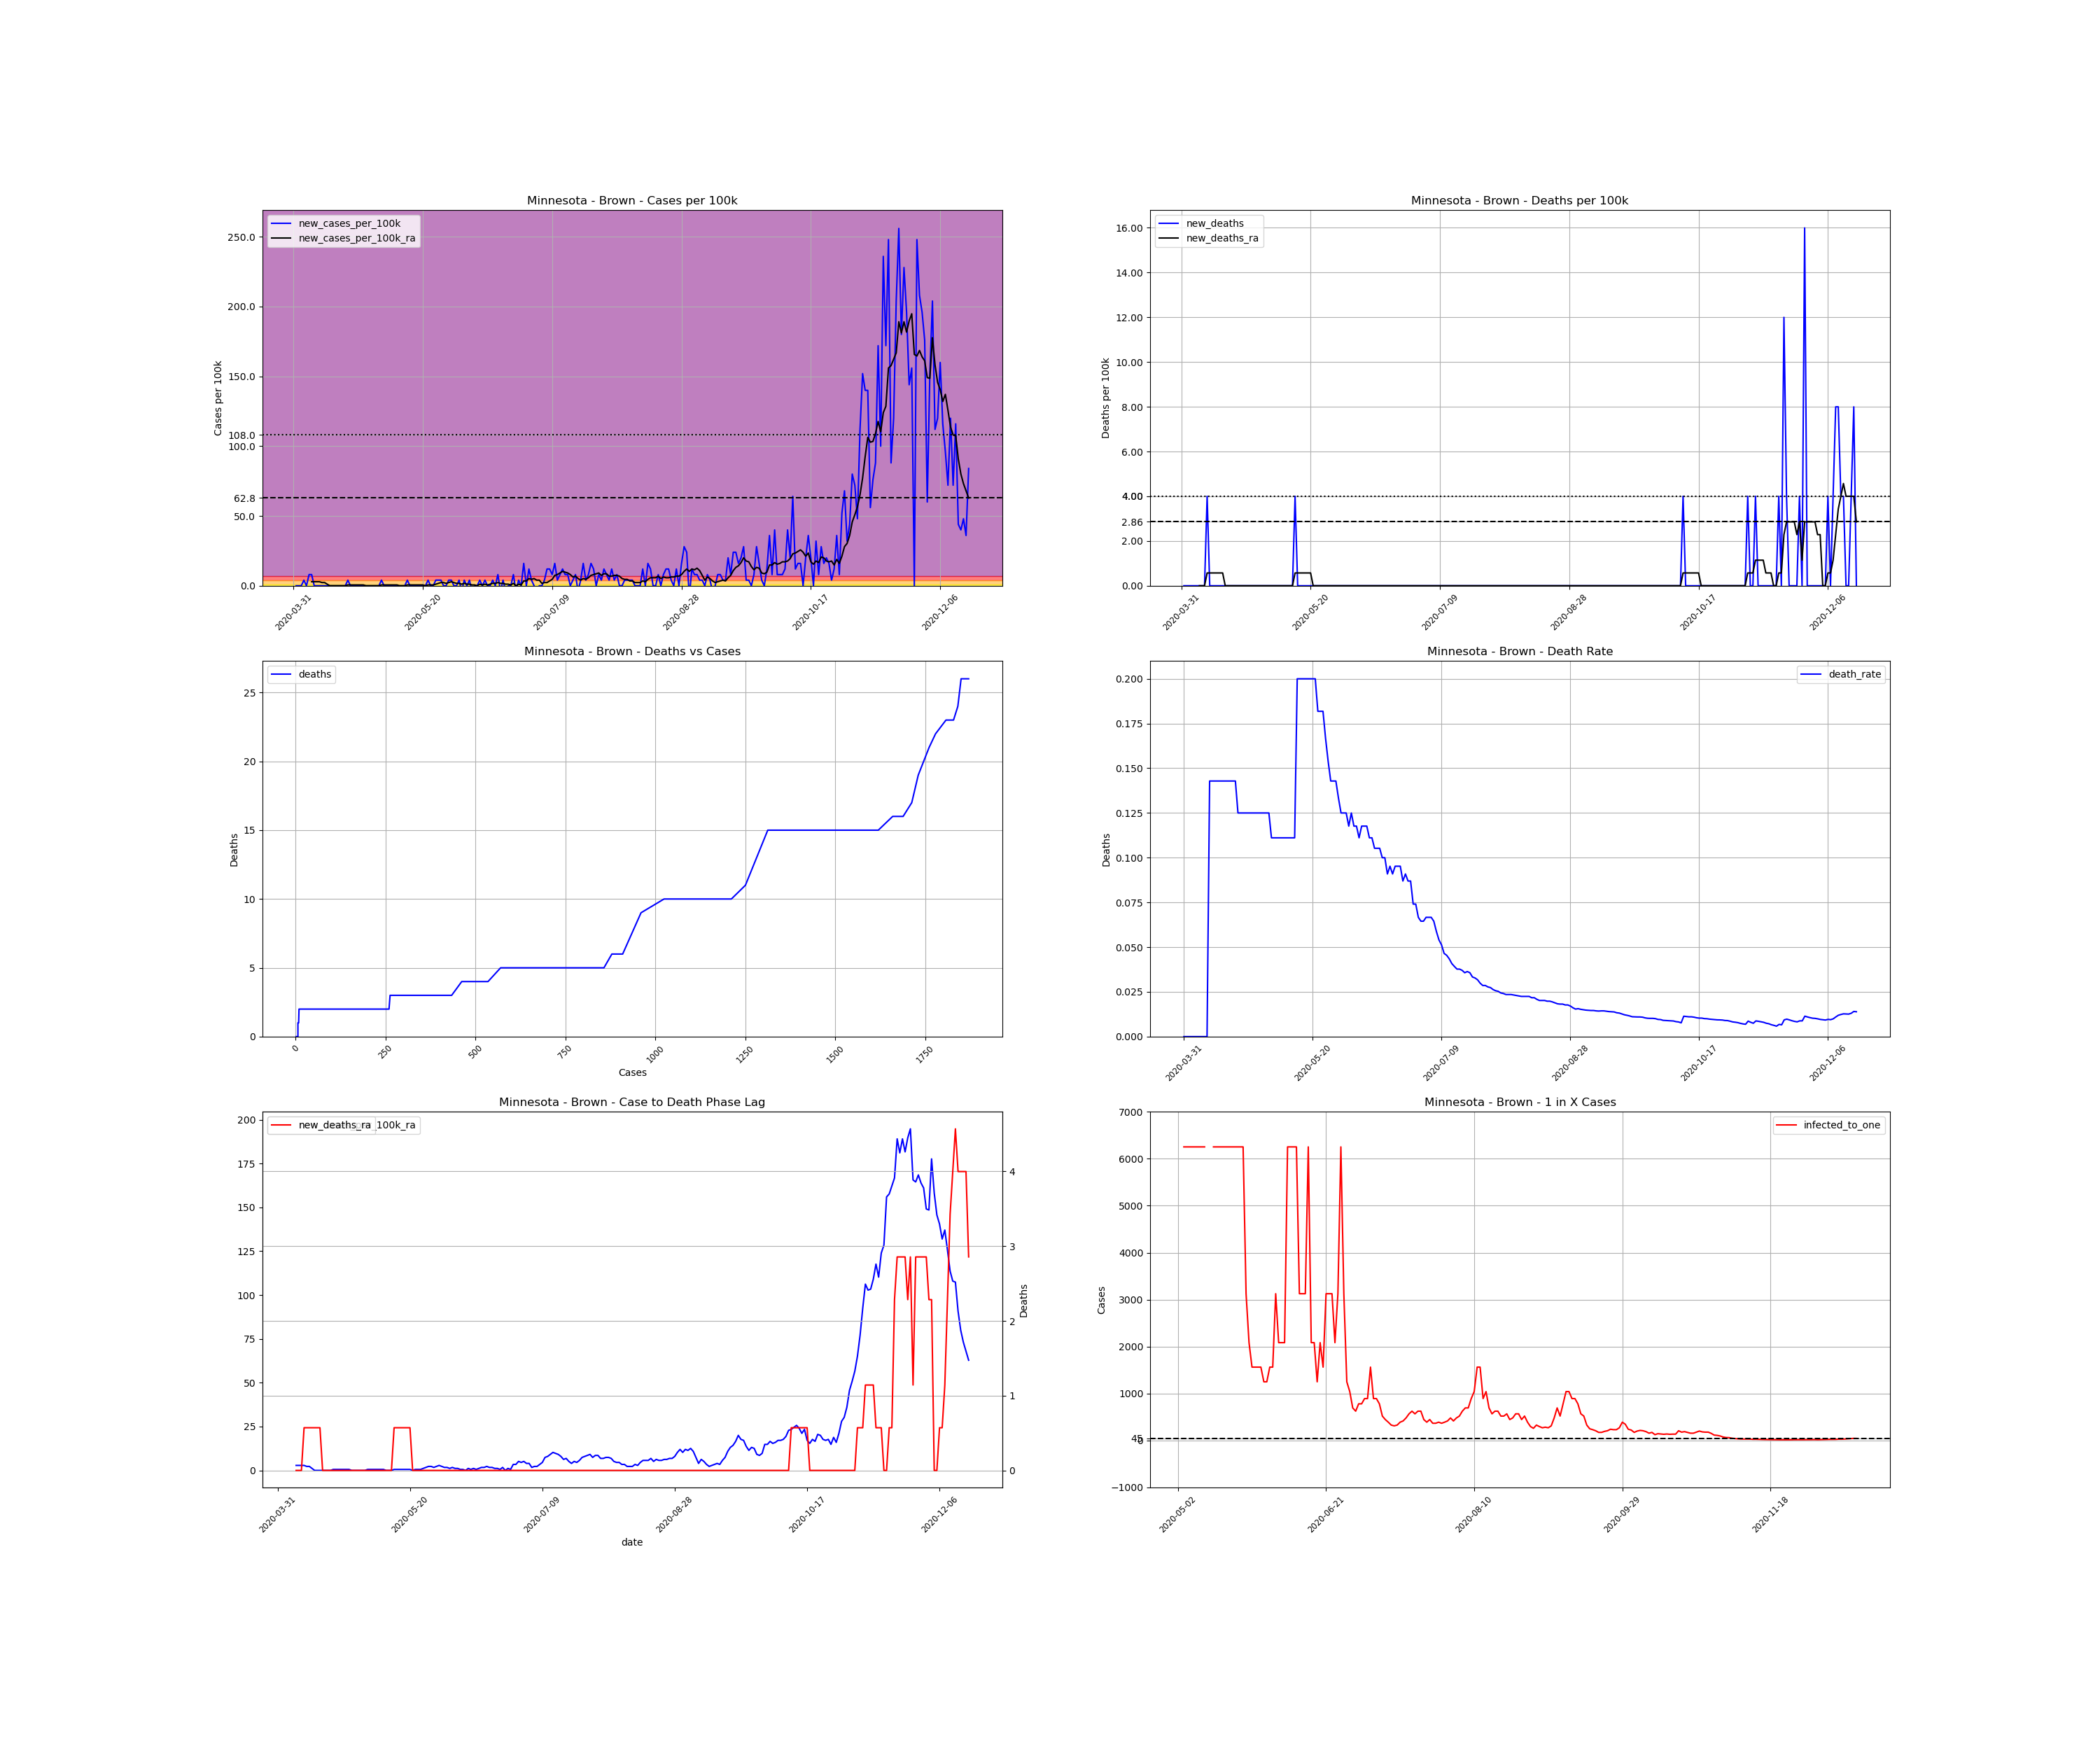

Source data for this figure (header and first rows):
, date, county, state, fips, cases, deaths, COUNTY, STNAME, CTYNAME, POPESTIMATE2019, cases_per_100k, deaths_per_100k, death_rate, new_cases, new_cases_per_100k, new_deaths, new_cases_per_100k_ra, new_deaths_ra, active_cases, infected_to_one
567382, 2020-03-31, Brown, Minnesota, 27015, 2, 0.0, 15, Minnesota, Brown, 25008, 7.997, 0.0, 0.0, , , , , , , 
567383, 2020-04-01, Brown, Minnesota, 27015, 2, 0.0, 15, Minnesota, Brown, 25008, 7.997, 0.0, 0.0, 0.0, 0.0, 0.0, , , , 
567384, 2020-04-02, Brown, Minnesota, 27015, 2, 0.0, 15, Minnesota, Brown, 25008, 7.997, 0.0, 0.0, 0.0, 0.0, 0.0, , , , 
567385, 2020-04-03, Brown, Minnesota, 27015, 2, 0.0, 15, Minnesota, Brown, 25008, 7.997, 0.0, 0.0, 0.0, 0.0, 0.0, , , , 
567386, 2020-04-04, Brown, Minnesota, 27015, 3, 0.0, 15, Minnesota, Brown, 25008, 12, 0.0, 0.0, 1.0, 3.999, 0.0, , , , 
567387, 2020-04-05, Brown, Minnesota, 27015, 3, 0.0, 15, Minnesota, Brown, 25008, 12, 0.0, 0.0, 0.0, 0.0, 0.0, , , , 
567388, 2020-04-06, Brown, Minnesota, 27015, 5, 0.0, 15, Minnesota, Brown, 25008, 19.99, 0.0, 0.0, 2.0, 7.997, 0.0, , , , 
567389, 2020-04-07, Brown, Minnesota, 27015, 7, 0.0, 15, Minnesota, Brown, 25008, 27.99, 0.0, 0.0, 2.0, 7.997, 0.0, 2.856, 0.0, , 
567390, 2020-04-08, Brown, Minnesota, 27015, 7, 0.0, 15, Minnesota, Brown, 25008, 27.99, 0.0, 0.0, 0.0, 0.0, 0.0, 2.856, 0.0, 5.0, 1250
567391, 2020-04-09, Brown, Minnesota, 27015, 7, 0.0, 15, Minnesota, Brown, 25008, 27.99, 0.0, 0.0, 0.0, 0.0, 0.0, 2.856, 0.0, 5.0, 1250
567392, 2020-04-10, Brown, Minnesota, 27015, 7, 1.0, 15, Minnesota, Brown, 25008, 27.99, 3.999, 0.1429, 0.0, 0.0, 3.999, 2.856, 0.5712, 5.0, 1250
567393, 2020-04-11, Brown, Minnesota, 27015, 7, 1.0, 15, Minnesota, Brown, 25008, 27.99, 3.999, 0.1429, 0.0, 0.0, 0.0, 2.285, 0.5712, 5.0, 1250
567394, 2020-04-12, Brown, Minnesota, 27015, 7, 1.0, 15, Minnesota, Brown, 25008, 27.99, 3.999, 0.1429, 0.0, 0.0, 0.0, 2.285, 0.5712, 4.0, 1563
567395, 2020-04-13, Brown, Minnesota, 27015, 7, 1.0, 15, Minnesota, Brown, 25008, 27.99, 3.999, 0.1429, 0.0, 0.0, 0.0, 1.142, 0.5712, 4.0, 1563
567396, 2020-04-14, Brown, Minnesota, 27015, 7, 1.0, 15, Minnesota, Brown, 25008, 27.99, 3.999, 0.1429, 0.0, 0.0, 0.0, 2.5376526277146434e-16, 0.5712, 2.0, 3126
567397, 2020-04-15, Brown, Minnesota, 27015, 7, 1.0, 15, Minnesota, Brown, 25008, 27.99, 3.999, 0.1429, 0.0, 0.0, 0.0, 2.5376526277146434e-16, 0.5712, 0.0, inf
567398, 2020-04-16, Brown, Minnesota, 27015, 7, 1.0, 15, Minnesota, Brown, 25008, 27.99, 3.999, 0.1429, 0.0, 0.0, 0.0, 2.5376526277146434e-16, 0.5712, 0.0, inf
567399, 2020-04-17, Brown, Minnesota, 27015, 7, 1.0, 15, Minnesota, Brown, 25008, 27.99, 3.999, 0.1429, 0.0, 0.0, 0.0, 2.5376526277146434e-16, 0.0, 0.0, inf
567400, 2020-04-18, Brown, Minnesota, 27015, 7, 1.0, 15, Minnesota, Brown, 25008, 27.99, 3.999, 0.1429, 0.0, 0.0, 0.0, 2.5376526277146434e-16, 0.0, 0.0, inf
567401, 2020-04-19, Brown, Minnesota, 27015, 7, 1.0, 15, Minnesota, Brown, 25008, 27.99, 3.999, 0.1429, 0.0, 0.0, 0.0, 2.5376526277146434e-16, 0.0, 0.0, inf
567402, 2020-04-20, Brown, Minnesota, 27015, 7, 1.0, 15, Minnesota, Brown, 25008, 27.99, 3.999, 0.1429, 0.0, 0.0, 0.0, 2.5376526277146434e-16, 0.0, 0.0, inf
567403, 2020-04-21, Brown, Minnesota, 27015, 8, 1.0, 15, Minnesota, Brown, 25008, 31.99, 3.999, 0.125, 1.0, 3.999, 0.0, 0.5712, 0.0, 1.0, 6252
567404, 2020-04-22, Brown, Minnesota, 27015, 8, 1.0, 15, Minnesota, Brown, 25008, 31.99, 3.999, 0.125, 0.0, 0.0, 0.0, 0.5712, 0.0, 1.0, 6252
567405, 2020-04-23, Brown, Minnesota, 27015, 8, 1.0, 15, Minnesota, Brown, 25008, 31.99, 3.999, 0.125, 0.0, 0.0, 0.0, 0.5712, 0.0, 1.0, 6252
567406, 2020-04-24, Brown, Minnesota, 27015, 8, 1.0, 15, Minnesota, Brown, 25008, 31.99, 3.999, 0.125, 0.0, 0.0, 0.0, 0.5712, 0.0, 1.0, 6252
567407, 2020-04-25, Brown, Minnesota, 27015, 8, 1.0, 15, Minnesota, Brown, 25008, 31.99, 3.999, 0.125, 0.0, 0.0, 0.0, 0.5712, 0.0, 1.0, 6252
567408, 2020-04-26, Brown, Minnesota, 27015, 8, 1.0, 15, Minnesota, Brown, 25008, 31.99, 3.999, 0.125, 0.0, 0.0, 0.0, 0.5712, 0.0, 1.0, 6252
567409, 2020-04-27, Brown, Minnesota, 27015, 8, 1.0, 15, Minnesota, Brown, 25008, 31.99, 3.999, 0.125, 0.0, 0.0, 0.0, 0.5712, 0.0, 1.0, 6252
567410, 2020-04-28, Brown, Minnesota, 27015, 8, 1.0, 15, Minnesota, Brown, 25008, 31.99, 3.999, 0.125, 0.0, 0.0, 0.0, 2.5376526277146434e-16, 0.0, 1.0, 6252
567411, 2020-04-29, Brown, Minnesota, 27015, 8, 1.0, 15, Minnesota, Brown, 25008, 31.99, 3.999, 0.125, 0.0, 0.0, 0.0, 2.5376526277146434e-16, 0.0, 0.0, inf
567412, 2020-04-30, Brown, Minnesota, 27015, 8, 1.0, 15, Minnesota, Brown, 25008, 31.99, 3.999, 0.125, 0.0, 0.0, 0.0, 2.5376526277146434e-16, 0.0, 0.0, inf
567413, 2020-05-01, Brown, Minnesota, 27015, 8, 1.0, 15, Minnesota, Brown, 25008, 31.99, 3.999, 0.125, 0.0, 0.0, 0.0, 2.5376526277146434e-16, 0.0, 0.0, inf
567414, 2020-05-02, Brown, Minnesota, 27015, 8, 1.0, 15, Minnesota, Brown, 25008, 31.99, 3.999, 0.125, 0.0, 0.0, 0.0, 2.5376526277146434e-16, 0.0, 0.0, inf
567415, 2020-05-03, Brown, Minnesota, 27015, 8, 1.0, 15, Minnesota, Brown, 25008, 31.99, 3.999, 0.125, 0.0, 0.0, 0.0, 2.5376526277146434e-16, 0.0, 0.0, inf
567416, 2020-05-04, Brown, Minnesota, 27015, 9, 1.0, 15, Minnesota, Brown, 25008, 35.99, 3.999, 0.1111, 1.0, 3.999, 0.0, 0.5712, 0.0, 1.0, 6252
567417, 2020-05-05, Brown, Minnesota, 27015, 9, 1.0, 15, Minnesota, Brown, 25008, 35.99, 3.999, 0.1111, 0.0, 0.0, 0.0, 0.5712, 0.0, 1.0, 6252
567418, 2020-05-06, Brown, Minnesota, 27015, 9, 1.0, 15, Minnesota, Brown, 25008, 35.99, 3.999, 0.1111, 0.0, 0.0, 0.0, 0.5712, 0.0, 1.0, 6252
567419, 2020-05-07, Brown, Minnesota, 27015, 9, 1.0, 15, Minnesota, Brown, 25008, 35.99, 3.999, 0.1111, 0.0, 0.0, 0.0, 0.5712, 0.0, 1.0, 6252
567420, 2020-05-08, Brown, Minnesota, 27015, 9, 1.0, 15, Minnesota, Brown, 25008, 35.99, 3.999, 0.1111, 0.0, 0.0, 0.0, 0.5712, 0.0, 1.0, 6252
567421, 2020-05-09, Brown, Minnesota, 27015, 9, 1.0, 15, Minnesota, Brown, 25008, 35.99, 3.999, 0.1111, 0.0, 0.0, 0.0, 0.5712, 0.0, 1.0, 6252
567422, 2020-05-10, Brown, Minnesota, 27015, 9, 1.0, 15, Minnesota, Brown, 25008, 35.99, 3.999, 0.1111, 0.0, 0.0, 0.0, 0.5712, 0.0, 1.0, 6252
567423, 2020-05-11, Brown, Minnesota, 27015, 9, 1.0, 15, Minnesota, Brown, 25008, 35.99, 3.999, 0.1111, 0.0, 0.0, 0.0, 2.5376526277146434e-16, 0.0, 1.0, 6252
567424, 2020-05-12, Brown, Minnesota, 27015, 9, 1.0, 15, Minnesota, Brown, 25008, 35.99, 3.999, 0.1111, 0.0, 0.0, 0.0, 2.5376526277146434e-16, 0.0, 0.0, inf
567425, 2020-05-13, Brown, Minnesota, 27015, 9, 1.0, 15, Minnesota, Brown, 25008, 35.99, 3.999, 0.1111, 0.0, 0.0, 0.0, 2.5376526277146434e-16, 0.0, 0.0, inf
567426, 2020-05-14, Brown, Minnesota, 27015, 10, 2.0, 15, Minnesota, Brown, 25008, 39.99, 7.997, 0.2, 1.0, 3.999, 3.999, 0.5712, 0.5712, 1.0, 6252
567427, 2020-05-15, Brown, Minnesota, 27015, 10, 2.0, 15, Minnesota, Brown, 25008, 39.99, 7.997, 0.2, 0.0, 0.0, 0.0, 0.5712, 0.5712, 1.0, 6252
567428, 2020-05-16, Brown, Minnesota, 27015, 10, 2.0, 15, Minnesota, Brown, 25008, 39.99, 7.997, 0.2, 0.0, 0.0, 0.0, 0.5712, 0.5712, 1.0, 6252
567429, 2020-05-17, Brown, Minnesota, 27015, 10, 2.0, 15, Minnesota, Brown, 25008, 39.99, 7.997, 0.2, 0.0, 0.0, 0.0, 0.5712, 0.5712, 1.0, 6252
567430, 2020-05-18, Brown, Minnesota, 27015, 10, 2.0, 15, Minnesota, Brown, 25008, 39.99, 7.997, 0.2, 0.0, 0.0, 0.0, 0.5712, 0.5712, 1.0, 6252
567431, 2020-05-19, Brown, Minnesota, 27015, 10, 2.0, 15, Minnesota, Brown, 25008, 39.99, 7.997, 0.2, 0.0, 0.0, 0.0, 0.5712, 0.5712, 1.0, 6252
567432, 2020-05-20, Brown, Minnesota, 27015, 10, 2.0, 15, Minnesota, Brown, 25008, 39.99, 7.997, 0.2, 0.0, 0.0, 0.0, 0.5712, 0.5712, 1.0, 6252
567433, 2020-05-21, Brown, Minnesota, 27015, 10, 2.0, 15, Minnesota, Brown, 25008, 39.99, 7.997, 0.2, 0.0, 0.0, 0.0, 2.5376526277146434e-16, 0.0, 1.0, 6252
567434, 2020-05-22, Brown, Minnesota, 27015, 11, 2.0, 15, Minnesota, Brown, 25008, 43.99, 7.997, 0.1818, 1.0, 3.999, 0.0, 0.5712, 0.0, 1.0, 6252
567435, 2020-05-23, Brown, Minnesota, 27015, 11, 2.0, 15, Minnesota, Brown, 25008, 43.99, 7.997, 0.1818, 0.0, 0.0, 0.0, 0.5712, 0.0, 1.0, 6252
567436, 2020-05-24, Brown, Minnesota, 27015, 11, 2.0, 15, Minnesota, Brown, 25008, 43.99, 7.997, 0.1818, 0.0, 0.0, 0.0, 0.5712, 0.0, 1.0, 6252
567437, 2020-05-25, Brown, Minnesota, 27015, 12, 2.0, 15, Minnesota, Brown, 25008, 47.98, 7.997, 0.1667, 1.0, 3.999, 0.0, 1.142, 0.0, 2.0, 3126
567438, 2020-05-26, Brown, Minnesota, 27015, 13, 2.0, 15, Minnesota, Brown, 25008, 51.98, 7.997, 0.1538, 1.0, 3.999, 0.0, 1.714, 0.0, 3.0, 2084
567439, 2020-05-27, Brown, Minnesota, 27015, 14, 2.0, 15, Minnesota, Brown, 25008, 55.98, 7.997, 0.1429, 1.0, 3.999, 0.0, 2.285, 0.0, 4.0, 1563
567440, 2020-05-28, Brown, Minnesota, 27015, 14, 2.0, 15, Minnesota, Brown, 25008, 55.98, 7.997, 0.1429, 0.0, 0.0, 0.0, 2.285, 0.0, 4.0, 1563
567441, 2020-05-29, Brown, Minnesota, 27015, 14, 2.0, 15, Minnesota, Brown, 25008, 55.98, 7.997, 0.1429, 0.0, 0.0, 0.0, 1.714, 0.0, 4.0, 1563
... 202 more rows
